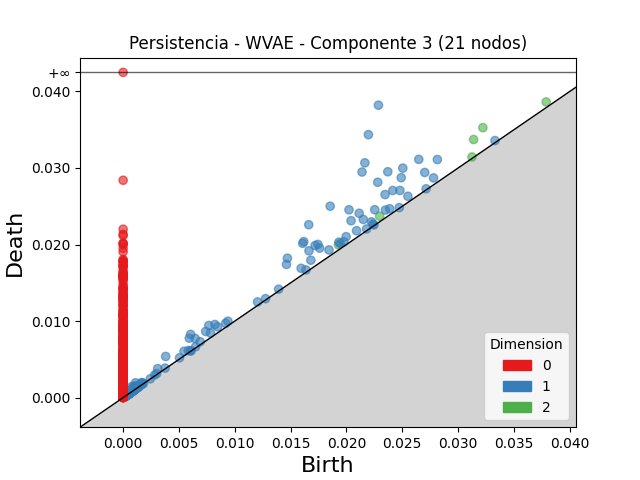

The file beside this chart, header and first rows:
dimension, birth, death
2, 0.03221, 0.03527
2, 0.03139, 0.03371
2, 0.03789, 0.03862
2, 0.02297, 0.0237
2, 0.01928, 0.01995
2, 0.03124, 0.03144
2, 0.0008566, 0.0009158
2, 0.000523, 0.0005796
2, 0.0005099, 0.0005659
2, 0.0005561, 0.0006086
2, 0.001307, 0.001358
2, 0.0008539, 0.0009032
2, 0.0003391, 0.0003872
2, 0.0006053, 0.0006483
2, 0.0005953, 0.0006375
2, 0.0005783, 0.0006205
2, 0.0004687, 0.0005098
2, 0.0004431, 0.0004839
2, 0.0005628, 0.0006029
2, 0.0005025, 0.0005376
2, 0.0004662, 0.0005011
2, 0.0009522, 0.0009862
2, 0.0007037, 0.0007375
2, 0.0004177, 0.0004487
2, 0.0006, 0.0006296
2, 0.000494, 0.0005231
2, 0.0003678, 0.0003956
2, 0.0006504, 0.000678
2, 0.0005532, 0.0005799
2, 0.0005387, 0.0005653
2, 0.0004021, 0.0004283
2, 0.0005418, 0.0005679
2, 0.0007927, 0.0008185
2, 0.000582, 0.0006078
2, 0.0005684, 0.0005941
2, 0.0005677, 0.0005925
2, 0.0004718, 0.0004935
2, 0.0005016, 0.0005231
2, 0.0009563, 0.0009767
2, 0.0006044, 0.0006247
2, 0.0006729, 0.0006926
2, 0.0002517, 0.0002711
2, 0.0006156, 0.0006348
2, 0.0004259, 0.0004448
2, 0.0009656, 0.0009845
2, 0.0006711, 0.0006898
2, 0.0004994, 0.0005178
2, 0.0004029, 0.000421
2, 0.0004668, 0.0004845
2, 0.0002934, 0.0003106
2, 0.0005624, 0.0005793
2, 0.000558, 0.0005746
2, 0.0004222, 0.0004384
2, 0.0004117, 0.0004278
2, 0.0004289, 0.0004441
2, 0.0003566, 0.0003718
2, 0.0003909, 0.0004059
2, 0.0005663, 0.0005805
2, 0.0002958, 0.0003086
2, 0.0002835, 0.0002957
... 3,860 more rows
